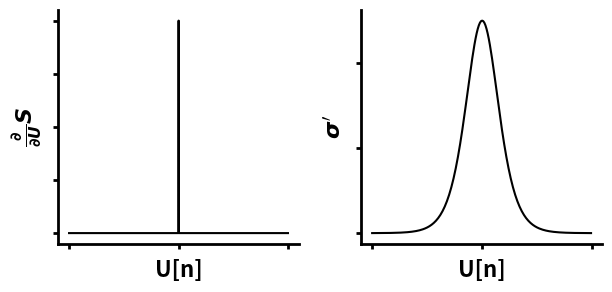

Here is the Python script that generated this plot:
import matplotlib.pyplot as plt
import numpy as np




plt.clf()
plt.rcParams["font.weight"] = "bold"
plt.rcParams["axes.labelweight"] = "bold"
plt.rc('font', size='14')
plt.clf()
plt.rc('font', family='sans-serif')
plt.rc('font', weight='bold')
plt.rc('font', size='14')
fig, axes = plt.subplots(nrows=1, ncols=1) #
for axis in ['bottom','left']:
    axes.spines[axis].set_linewidth(2)
for axis in ['top','right']:
    axes.spines[axis].set_linewidth(0)
axes.xaxis.set_tick_params(width=2)
axes.yaxis.set_tick_params(width=2)
 
year = [2016, 2015, 2017, 2015, 2016, 2020]
acc = [75.42, 77.43, 90.85, 82.95, 87.5, 91.24]
author = ['Panda 2016', 'Cao 2015', 'Rueckauer 2017', 'Hunsberger 2015', 'Esser 2016', 'Wu 2020']

ann_x = [2014, 2015, 2016, 2017, 2018, 2019]
ann_y = [91.20, 96.5, 96.54, 97.8, 99.0, 99.0]


axes.scatter(year, acc, label = 'SNNs', marker = 'x')

axes.plot(ann_x, ann_y, '--', label = 'ANNs')


for i, txt in enumerate(author):
    axes.annotate(txt, (year[i]+.1, acc[i]+.05), fontsize = 11)


# Add xticks on the middle of the group bars
axes.set_xlabel('Year', fontweight='bold')
axes.set_ylabel('Accuracy', fontweight='bold')
#axes.legend(loc='upper center', bbox_to_anchor=(0.5, -.15), ncol=4, frameon=False)
#axes.legend(loc='upper center', bbox_to_anchor=(0.5, -0.1), ncol=4, frameon=False)
plt.title("State-of-the-Art CIFAR-10")

axes.set_ylim([55, 100])

plt.legend(frameon = False, loc = 'lower right')
plt.tight_layout()
plt.savefig("Scatter.pdf")




import matplotlib.pyplot as plt
import numpy as np


s_in = np.zeros(1000) 
s_in[1::100] = 1

s_in[420] = 1
s_in[430] = 1
q_v = np.zeros(1000) 
p_v = np.zeros(1000) 
u_v = np.zeros(1000) 
r_v = np.zeros(1000) 
s_out = np.zeros(1000)

for i in range(len(s_in)-1):
	q_v[i+1] = 0.85 * q_v[i] + s_in[i+1]
	p_v[i+1] = 0.75 * p_v[i] + q_v[i+1]
	s_out[i+1] = float(p_v[i+1] - r_v[i] > 2.5)
	r_v[i+1] = 0.75 * r_v[i] + s_out[i+1]


plt.clf()
plt.rcParams["font.weight"] = "bold"
plt.rcParams["axes.labelweight"] = "bold"
plt.rc('font', size='18')
plt.clf()
plt.rc('font', family='sans-serif')
plt.rc('font', weight='bold')
plt.rc('font', size='16')

fig, axes = plt.subplots(nrows=4, ncols=1, figsize=(6.4, 4.8))
for i in range(4): #
	for axis in ['bottom','left']:
	    axes[i].spines[axis].set_linewidth(2)
	for axis in ['top','right']:
	    axes[i].spines[axis].set_linewidth(0)
	axes[i].xaxis.set_tick_params(width=2)
	axes[i].yaxis.set_tick_params(width=2)

axes[0].xaxis.set_ticklabels([])
axes[1].xaxis.set_ticklabels([])
axes[2].xaxis.set_ticklabels([])


axes[0].plot(s_in[250:650], color = 'k')
axes[1].plot(q_v[250:650], color = 'k')
axes[2].plot(p_v[250:650], color = 'k')
axes[2].plot(np.ones(1000)[250:650]*2.5, '--', color = 'k')
axes[3].plot(r_v[250:650], color = 'k')

axes[0].set_ylabel("S[n]")
axes[1].set_ylabel("Q[n]")
axes[2].set_ylabel("P[n]")
axes[3].set_ylabel("R[n]")

#axes[0].set_title("Neural Dynamics")

plt.tight_layout()
plt.savefig("UPQR.pdf")




import matplotlib.pyplot as plt
import numpy as np

deriv = np.zeros(1000)
deriv[500] = 1
x = np.arange(-10,10,.1)        
sur = (1/(1 + np.exp(-x))) * (1 - 1/(1 + np.exp(-x))) 

plt.clf()
plt.rcParams["font.weight"] = "bold"
plt.rcParams["axes.labelweight"] = "bold"
plt.rc('font', size='18')
plt.clf()
plt.rc('font', family='sans-serif')
plt.rc('font', weight='bold')
plt.rc('font', size='16')

fig, axes = plt.subplots(nrows=1, ncols=2, figsize=(6.4, 3.2))
for i in range(2): #
	for axis in ['bottom','left']:
	    axes[i].spines[axis].set_linewidth(2)
	for axis in ['top','right']:
	    axes[i].spines[axis].set_linewidth(0)
	axes[i].xaxis.set_tick_params(width=2)
	axes[i].yaxis.set_tick_params(width=2)

axes[0].xaxis.set_ticklabels([])
axes[1].xaxis.set_ticklabels([])
axes[0].yaxis.set_ticklabels([])
axes[1].yaxis.set_ticklabels([])

axes[0].plot(deriv, color = 'k')
axes[1].plot(sur, color = 'k')

axes[0].set_ylabel(r"$\frac{\partial}{\partial U}S$")
axes[1].set_ylabel(r"$\sigma'$")
axes[0].set_xlabel("U[n]")
axes[1].set_xlabel("U[n]")


#axes[0].set_title("Neural Dynamics")

plt.tight_layout()
plt.savefig("sur.pdf")
